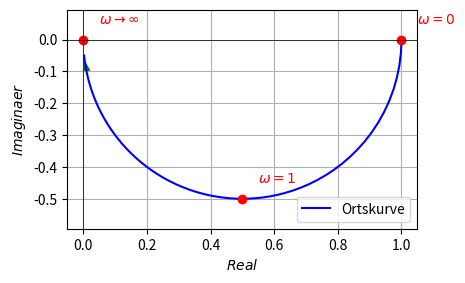

Reproduce this figure in Python.
import numpy as np
import matplotlib.pyplot as plt

# Uebertragungsfunktion F(jw) = 1 / (1 + jwT) Tiefpass 1er Ordnung mit T = 1
def F(w):
    return 1 / (1 + 1j*w)
# Frequenzbereich w waehlen
w = np.linspace(0, 20, 500)
F_vals = F(w) # F_vals enthaelt alle komplexen Punkte der Ortskurve
plt.figure(figsize=(5,3))
plt.plot(F_vals.real, F_vals.imag, 'b-', label="Ortskurve")
# F_vals.real, H_vals.imag Real- und Imaginaerteil
# fuer w = 0; w = w0 und w = undendlich markieren. Mit w0 = 1
points = {
    r"$\omega=0$": F(0),
    r"$\omega=1$": F(1),
    r"$\omega\to\infty$": 0
}

for label, val in points.items():
    x, y = (val.real, val.imag) if val != 0 else (0, 0)
    plt.plot(x, y, 'ro')
    plt.text(x+0.05, y+0.05, label, color='red')

# Zeiger hinzufuegen, um die Richtung von w zu zeigen 
mid = len(F_vals)//2
plt.arrow(F_vals.real[mid], F_vals.imag[mid],
          F_vals.real[mid+1]-F_vals.real[mid],
          F_vals.imag[mid+1]-F_vals.imag[mid],
          shape='full', head_width=0.02, color='green')

# Formatierung 
plt.axhline(0, color='black', lw=0.5)
plt.axvline(0, color='black', lw=0.5)
plt.xlabel('$Real$')
plt.ylabel('$Imaginaer$')
plt.grid()
plt.subplots_adjust(left=0.2 ,right=0.9 ,top=0.93 ,bottom =0.2)
plt.axis("equal") # bei Ortskurven obligatorisch
plt.legend()
plt.savefig('Ortskurve.pdf')
plt.show()
